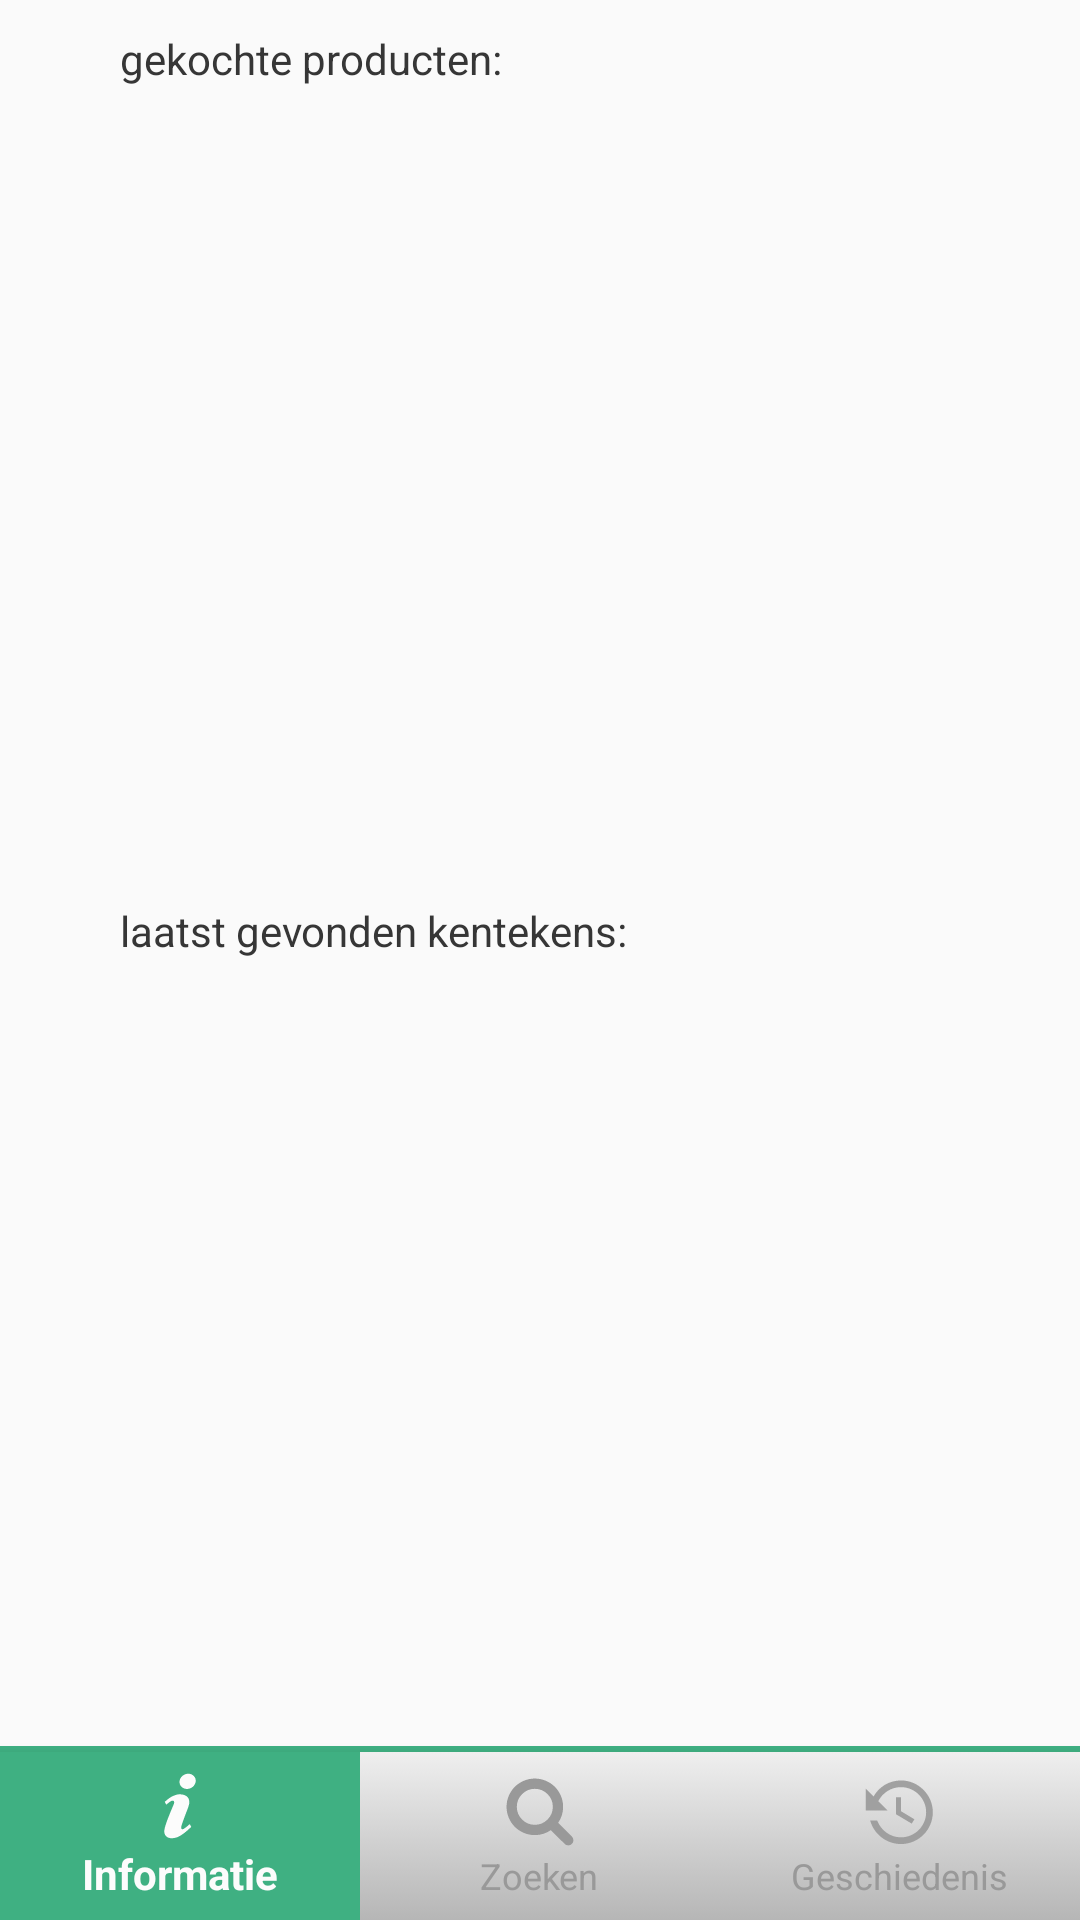

Write the Android layout XML for this screen, with the resource values it uses.
<!-- AndroidManifest.xml: application theme AppTheme -->
<!-- res/layout/history_page.xml -->
<?xml version="1.0" encoding="utf-8"?>
<RelativeLayout xmlns:android="http://schemas.android.com/apk/res/android"
    xmlns:app="http://schemas.android.com/apk/res-auto"
    xmlns:tools="http://schemas.android.com/tools"
    android:orientation="vertical"
    android:layout_width="match_parent"
    android:layout_height="match_parent">
    <LinearLayout
        android:layout_height="match_parent"
        android:layout_width="match_parent"
        android:weightSum="4"
        android:orientation="vertical"
        android:layout_alignBottom="@id/menu_line">

    <TextView
        android:id="@+id/textView1"
        android:layout_width="match_parent"
        android:layout_height="wrap_content"
        android:text="gekochte producten:"
        android:paddingTop="10dp"
        android:paddingBottom="8dp"
        android:layout_marginLeft="20dp"
        android:layout_marginRight="20dp"
        android:paddingStart="20dp"
        android:paddingEnd="20dp"
        android:textColor="@color/grey"
        android:layout_weight="0.05"/>
    <ListView
        android:id="@+id/gekochte_producten"
        android:layout_width="wrap_content"
        android:layout_height="0dp"
        android:layout_marginLeft="20dp"
        android:layout_marginRight="20dp"
        android:paddingStart="20dp"
        android:paddingEnd="20dp"
        android:layout_weight="1.95" />

    <TextView
        android:id="@+id/textView2"
        android:layout_width="match_parent"
        android:layout_height="wrap_content"
        android:text="laatst gevonden kentekens:"
        android:paddingTop="8dp"
        android:paddingBottom="8dp"
        android:layout_marginLeft="20dp"
        android:layout_marginRight="20dp"
        android:paddingStart="20dp"
        android:paddingEnd="20dp"
        android:textColor="@color/grey"
        android:layout_weight="0.05" />
    <ListView
        android:id="@+id/gratis_producten"
        android:layout_width="match_parent"
        android:layout_height="wrap_content"
        android:layout_marginLeft="20dp"
        android:layout_marginRight="20dp"
        android:paddingStart="20dp"
        android:paddingEnd="20dp"
        android:layout_weight="1.95" />
    </LinearLayout>
        <TextView
            android:id="@+id/menu_line"
            android:layout_width="match_parent"
            android:layout_height="2dp"
            android:layout_above="@+id/navigation"
            android:background="@drawable/menu_line"
            tools:layout_editor_absoluteY="0dp"
            tools:layout_editor_absoluteX="8dp" />

        <android.support.design.widget.BottomNavigationView
            android:id="@+id/navigation"
            android:layout_width="match_parent"
            android:layout_height="wrap_content"
            android:layout_alignParentBottom="true"
            android:background="@drawable/bottom_bar_background"
            app:itemBackground="@drawable/button_background_color_state"
            app:itemIconTint="@drawable/button_color_state"
            app:itemTextColor="@drawable/button_color_state"
            app:layout_constraintBottom_toTopOf="parent"
            app:layout_constraintLeft_toLeftOf="parent"
            app:layout_constraintRight_toRightOf="parent"
            app:menu="@menu/navigation" />

</RelativeLayout>
<!-- resources referenced by this layout -->
<resources>
  <color name="grey">#363636</color>
  <!-- drawable bottom_bar_background (drawable-v11) -->
  <?xml version="1.0" encoding="utf-8"?>
  <shape xmlns:android="http://schemas.android.com/apk/res/android" android:shape="rectangle" >
      <gradient
          android:angle="90"
          android:endColor="#efefef"
          android:startColor="#b6b6b6"
          android:type="linear" />
  </shape>
  <!-- drawable button_background_color_state (drawable-v21) -->
  <?xml version="1.0" encoding="utf-8"?>
  <selector xmlns:android="http://schemas.android.com/apk/res/android">
      <item
          android:state_checked="true"
          android:drawable="@drawable/menu_item_selected" />
      <item
          android:state_checked="false"
          android:drawable="@drawable/bottom_bar_background" />
  </selector>
  <!-- drawable button_color_state (drawable-v21) -->
  <?xml version="1.0" encoding="utf-8"?>
  <selector xmlns:android="http://schemas.android.com/apk/res/android">
      <item android:color="@color/colorPrimary" android:state_checked="true" />
      <item android:color="@color/colorPrimaryDark" android:state_checked="false" />
  </selector>
  <!-- drawable menu_line (drawable-v11) -->
  <?xml version="1.0" encoding="utf-8"?>
  <shape xmlns:android="http://schemas.android.com/apk/res/android" android:shape="rectangle" >
      <solid android:color="#3fb082" />
  </shape>
  <style name="AppTheme" parent="Theme.AppCompat.Light.NoActionBar">
          
          <item name="colorPrimary">@color/grey</item>
          <item name="colorPrimaryDark">@color/grey</item>
          <item name="colorAccent">@color/grey</item>
          <item name="android:icon">@drawable/ic_logo_vector_kentekencheck1</item>
      </style>
  <!-- drawable menu_item_selected (drawable-v11) -->
  <?xml version="1.0" encoding="utf-8"?>
  <shape xmlns:android="http://schemas.android.com/apk/res/android" android:shape="rectangle" >
      <solid android:color="#3fb082" />
  </shape>
  <color name="colorPrimary">#FCFCFC</color>
  <color name="colorPrimaryDark">#999999</color>
  <!-- drawable ic_logo_vector_kentekencheck1: vector/xml drawable (drawable-v11, 2111 chars, omitted) -->
</resources>
